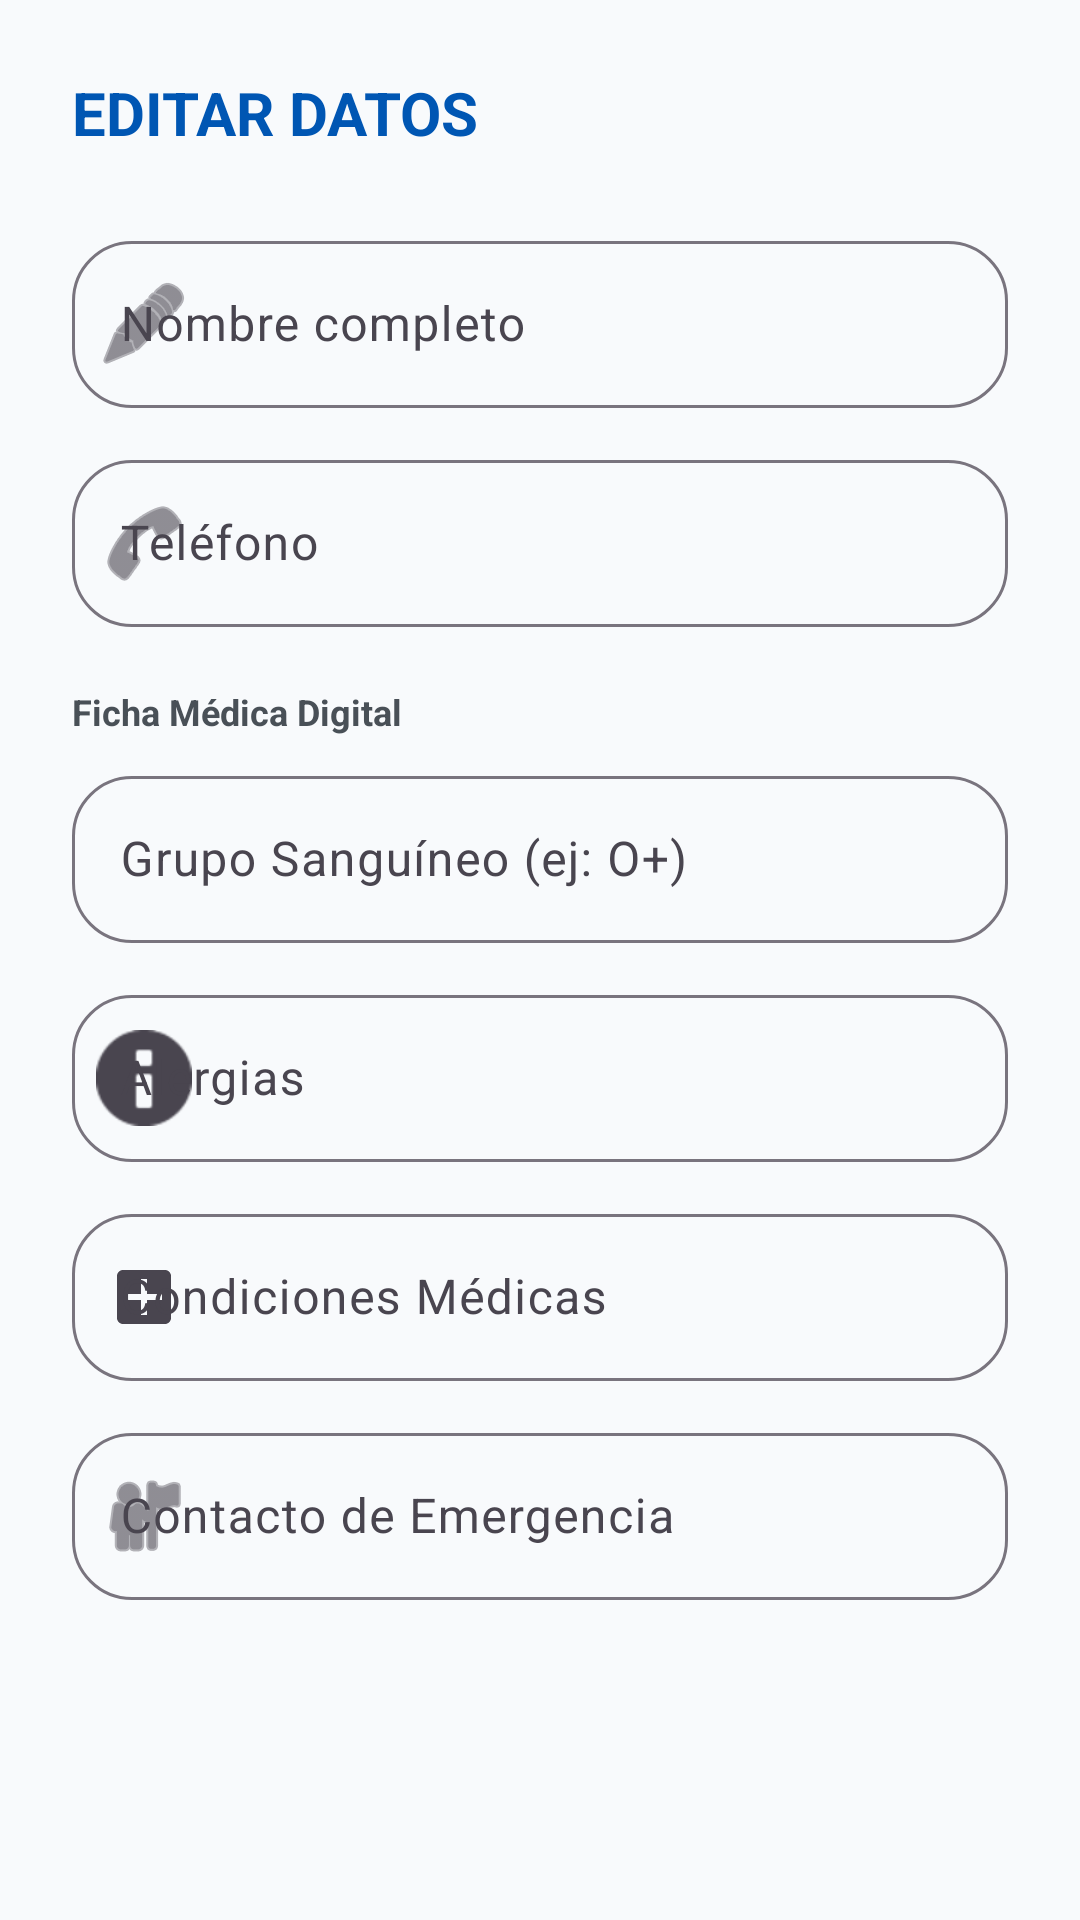

Reconstruct the res/layout file that produces this screen, plus the resources it refers to.
<!-- AndroidManifest.xml: application theme Theme.GestionTurnosApp -->
<!-- res/layout/dialog_edit_profile.xml -->
<?xml version="1.0" encoding="utf-8"?>
<androidx.core.widget.NestedScrollView xmlns:android="http://schemas.android.com/apk/res/android"
    xmlns:app="http://schemas.android.com/apk/res-auto"
    android:layout_width="match_parent"
    android:layout_height="wrap_content">

    <LinearLayout
        android:layout_width="match_parent"
        android:layout_height="wrap_content"
        android:orientation="vertical"
        android:padding="24dp">

        <TextView
            android:layout_width="wrap_content"
            android:layout_height="wrap_content"
            android:text="@string/btn_edit_data"
            android:textColor="@color/primary"
            android:textSize="20sp"
            android:textStyle="bold"
            android:layout_marginBottom="24dp"/>

        <com.google.android.material.textfield.TextInputLayout
            android:layout_width="match_parent"
            android:layout_height="wrap_content"
            android:hint="@string/hint_name"
            style="@style/Widget.Material3.TextInputLayout.OutlinedBox"
            app:startIconDrawable="@android:drawable/ic_menu_edit">

            <com.google.android.material.textfield.TextInputEditText
                android:id="@+id/etEditName"
                android:layout_width="match_parent"
                android:layout_height="wrap_content"
                android:inputType="textPersonName" />
        </com.google.android.material.textfield.TextInputLayout>

        <com.google.android.material.textfield.TextInputLayout
            android:layout_width="match_parent"
            android:layout_height="wrap_content"
            android:hint="@string/hint_phone"
            android:layout_marginTop="12dp"
            style="@style/Widget.Material3.TextInputLayout.OutlinedBox"
            app:startIconDrawable="@android:drawable/ic_menu_call">

            <com.google.android.material.textfield.TextInputEditText
                android:id="@+id/etEditPhone"
                android:layout_width="match_parent"
                android:layout_height="wrap_content"
                android:inputType="phone" />
        </com.google.android.material.textfield.TextInputLayout>

        <TextView
            android:layout_width="wrap_content"
            android:layout_height="wrap_content"
            android:text="@string/title_medical_id"
            android:textColor="@color/text_secondary"
            android:textSize="12sp"
            android:textStyle="bold"
            android:layout_marginTop="20dp"
            android:layout_marginBottom="8dp"/>

        <com.google.android.material.textfield.TextInputLayout
            android:layout_width="match_parent"
            android:layout_height="wrap_content"
            android:hint="@string/label_blood_type_hint"
            style="@style/Widget.Material3.TextInputLayout.OutlinedBox"
            app:startIconDrawable="@drawable/ic_medical_logo">

            <com.google.android.material.textfield.TextInputEditText
                android:id="@+id/etEditBloodType"
                android:layout_width="match_parent"
                android:layout_height="wrap_content"
                android:inputType="textCapCharacters" />
        </com.google.android.material.textfield.TextInputLayout>

        <com.google.android.material.textfield.TextInputLayout
            android:layout_width="match_parent"
            android:layout_height="wrap_content"
            android:hint="@string/label_allergies_hint"
            android:layout_marginTop="12dp"
            style="@style/Widget.Material3.TextInputLayout.OutlinedBox"
            app:startIconDrawable="@android:drawable/ic_dialog_info">

            <com.google.android.material.textfield.TextInputEditText
                android:id="@+id/etEditAllergies"
                android:layout_width="match_parent"
                android:layout_height="wrap_content"
                android:inputType="text" />
        </com.google.android.material.textfield.TextInputLayout>

        <com.google.android.material.textfield.TextInputLayout
            android:layout_width="match_parent"
            android:layout_height="wrap_content"
            android:hint="@string/label_conditions_hint"
            android:layout_marginTop="12dp"
            style="@style/Widget.Material3.TextInputLayout.OutlinedBox"
            app:startIconDrawable="@drawable/ic_emergency">

            <com.google.android.material.textfield.TextInputEditText
                android:id="@+id/etEditConditions"
                android:layout_width="match_parent"
                android:layout_height="wrap_content"
                android:inputType="text" />
        </com.google.android.material.textfield.TextInputLayout>

        <com.google.android.material.textfield.TextInputLayout
            android:layout_width="match_parent"
            android:layout_height="wrap_content"
            android:hint="@string/label_emergency_contact_hint"
            android:layout_marginTop="12dp"
            style="@style/Widget.Material3.TextInputLayout.OutlinedBox"
            app:startIconDrawable="@android:drawable/ic_menu_myplaces">

            <com.google.android.material.textfield.TextInputEditText
                android:id="@+id/etEditEmergencyContact"
                android:layout_width="match_parent"
                android:layout_height="wrap_content"
                android:inputType="phone" />
        </com.google.android.material.textfield.TextInputLayout>

    </LinearLayout>
</androidx.core.widget.NestedScrollView>
<!-- resources referenced by this layout -->
<resources>
  <color name="primary">#0056B3</color>
  <color name="text_secondary">#495057</color>
  <!-- drawable ic_emergency (drawable) -->
  <vector xmlns:android="http://schemas.android.com/apk/res/android"
      android:width="24dp"
      android:height="24dp"
      android:viewportWidth="24"
      android:viewportHeight="24">
      <path
          android:fillColor="@color/error"
          android:pathData="M19,3H5C3.89,3 3,3.89 3,5v14c0,1.1 0.89,2 2,2h14c1.1,0 2,-0.9 2,-2V5C21,3.89 20.11,3 19,3zM18,13h-5v5h-2v-5H6v-2h5V6h2v5h5v2z" />
  </vector>
  <string name="btn_edit_data">EDITAR DATOS</string>
  <string name="hint_name">Nombre completo</string>
  <string name="hint_phone">Teléfono</string>
  <string name="label_allergies_hint">Alergias</string>
  <string name="label_blood_type_hint">Grupo Sanguíneo (ej: O+)</string>
  <string name="label_conditions_hint">Condiciones Médicas</string>
  <string name="label_emergency_contact_hint">Contacto de Emergencia</string>
  <string name="title_medical_id">Ficha Médica Digital</string>
  <color name="error">#DC3545</color>
  <color name="on_primary">#FFFFFF</color>
  <color name="primary_container">#E7F1FF</color>
  <color name="on_primary_container">#004085</color>
  <color name="secondary">#6F42C1</color>
  <color name="white">#FFFFFF</color>
  <color name="secondary_container">#EBE2F8</color>
  <color name="on_secondary_container">#211044</color>
  <color name="vibrant_blue">#007BFF</color>
  <color name="background">#F8FAFC</color>
  <color name="surface">#FFFFFF</color>
  <color name="on_surface">#212529</color>
  <style name="Widget.App.Card" parent="Widget.Material3.CardView.Elevated">
          <item name="cardCornerRadius">28dp</item>
          <item name="cardElevation">4dp</item>
          <item name="cardBackgroundColor">@color/surface</item>
          <item name="shapeAppearanceOverlay">@style/ShapeAppearance.App.Card</item>
      </style>
  <style name="Widget.App.TextInputLayout" parent="Widget.Material3.TextInputLayout.OutlinedBox">
          <item name="boxCornerRadiusTopStart">20dp</item>
          <item name="boxCornerRadiusTopEnd">20dp</item>
          <item name="boxCornerRadiusBottomStart">20dp</item>
          <item name="boxCornerRadiusBottomEnd">20dp</item>
      </style>
  <style name="Widget.App.Button" parent="Widget.Material3.Button">
          <item name="shapeAppearanceOverlay">@style/ShapeAppearance.App.Button</item>
      </style>
  <style name="Widget.App.BottomNavigation" parent="Widget.Material3.BottomNavigationView">
          <item name="backgroundTint">@color/white</item>
          <item name="itemIconTint">@color/nav_item_unselected</item>
          <item name="itemTextColor">@color/nav_item_unselected</item>
          <item name="itemRippleColor">@color/primary_container</item>
          <item name="itemActiveIndicatorStyle">@style/Widget.App.ActiveIndicator</item>
      </style>
  <style name="TextAppearance.App.HeadlineLarge" parent="TextAppearance.Material3.HeadlineLarge" />
  <style name="TextAppearance.App.TitleLarge" parent="TextAppearance.Material3.TitleLarge" />
  <style name="TextAppearance.App.TitleMedium" parent="TextAppearance.Material3.TitleMedium" />
  <style name="TextAppearance.App.BodyLarge" parent="TextAppearance.Material3.BodyLarge" />
  <style name="TextAppearance.App.BodyMedium" parent="TextAppearance.Material3.BodyMedium" />
  <style name="TextAppearance.App.LabelLarge" parent="TextAppearance.Material3.LabelLarge" />
  <style name="ShapeAppearance.App.Card" parent="">
          <item name="cornerSize">28dp</item>
      </style>
  <style name="ShapeAppearance.App.Button" parent="">
          <item name="cornerSize">20dp</item>
      </style>
  <color name="nav_item_unselected">#6C757D</color>
  <style name="Widget.App.ActiveIndicator" parent="">
          <item name="android:color">@color/primary_container</item>
          <item name="android:width">48dp</item>
          <item name="android:height">32dp</item>
      </style>
</resources>
